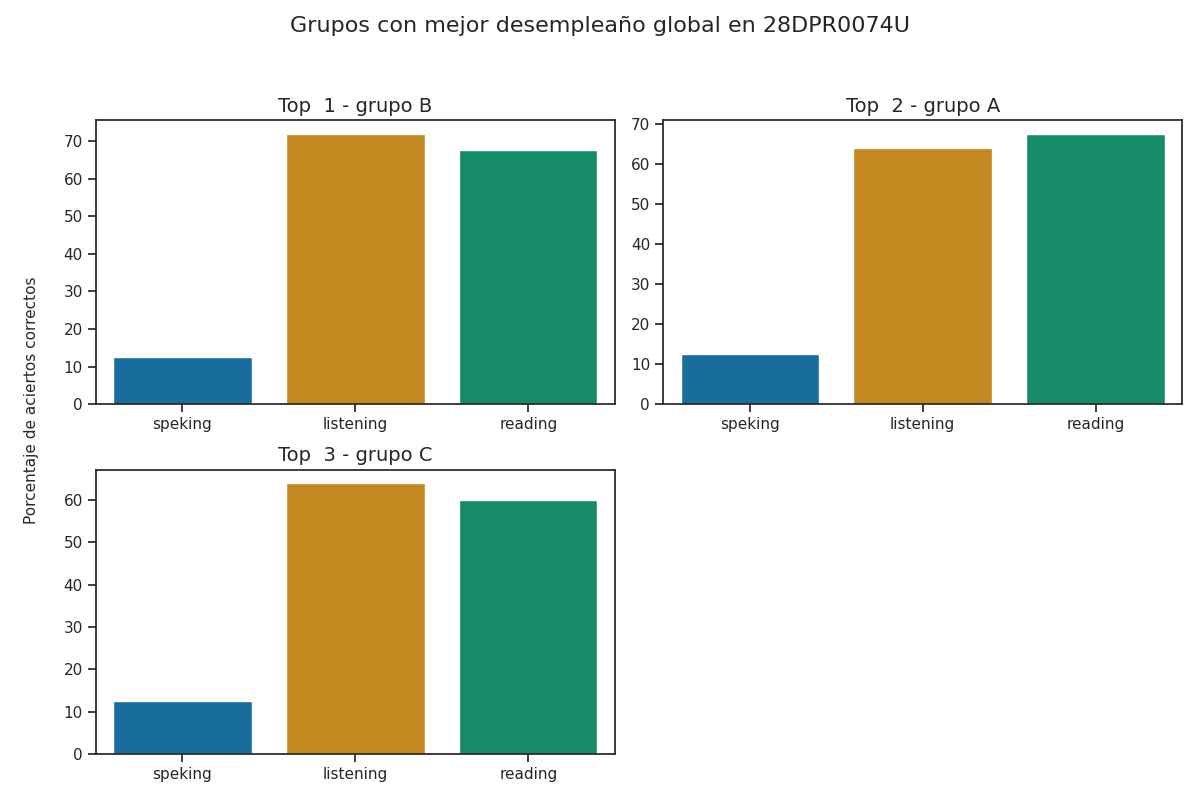

The file beside this chart, header and first rows:
Top, Grupo, Porcentaje de aciertos correctos, Porcentaje de aciertos correctos para la…, Porcentaje de aciertos correctos para la…, Porcentaje de aciertos correctos para la…, Porcentaje de aciertos correctos para la…, Porcentaje de aciertos correctos para la…, Calificación promedio en los exámenes pa…, Calificación promedio en los exámenes pa…, Calificación promedio en los exámenes pa…, Calificación promedio en los exámenes pa…, Calificación promedio en los exámenes pa…, Promedio de aciertos en los exámenes par…, Promedio de aciertos en los exámenes par…, Promedio de aciertos en los exámenes par…, Promedio de aciertos en los exámenes par…, Promedio de aciertos en los exámenes par…
1, B, 50.67, 72.0, 67.5, 12.5, 12.5, 12.5, A2 -, A1 +, A1, A1, A1, 18, 27, 1, 1, 1
2, A, 48.0, 64.0, 67.5, 12.5, 12.5, 12.5, A1 +, A1 +, A1, A1, A1, 16, 27, 1, 1, 1
3, C, 45.5, 64.0, 60.0, 12.5, 12.5, 12.5, A1 +, A1, A1, A1, A1, 16, 24, 1, 1, 1
